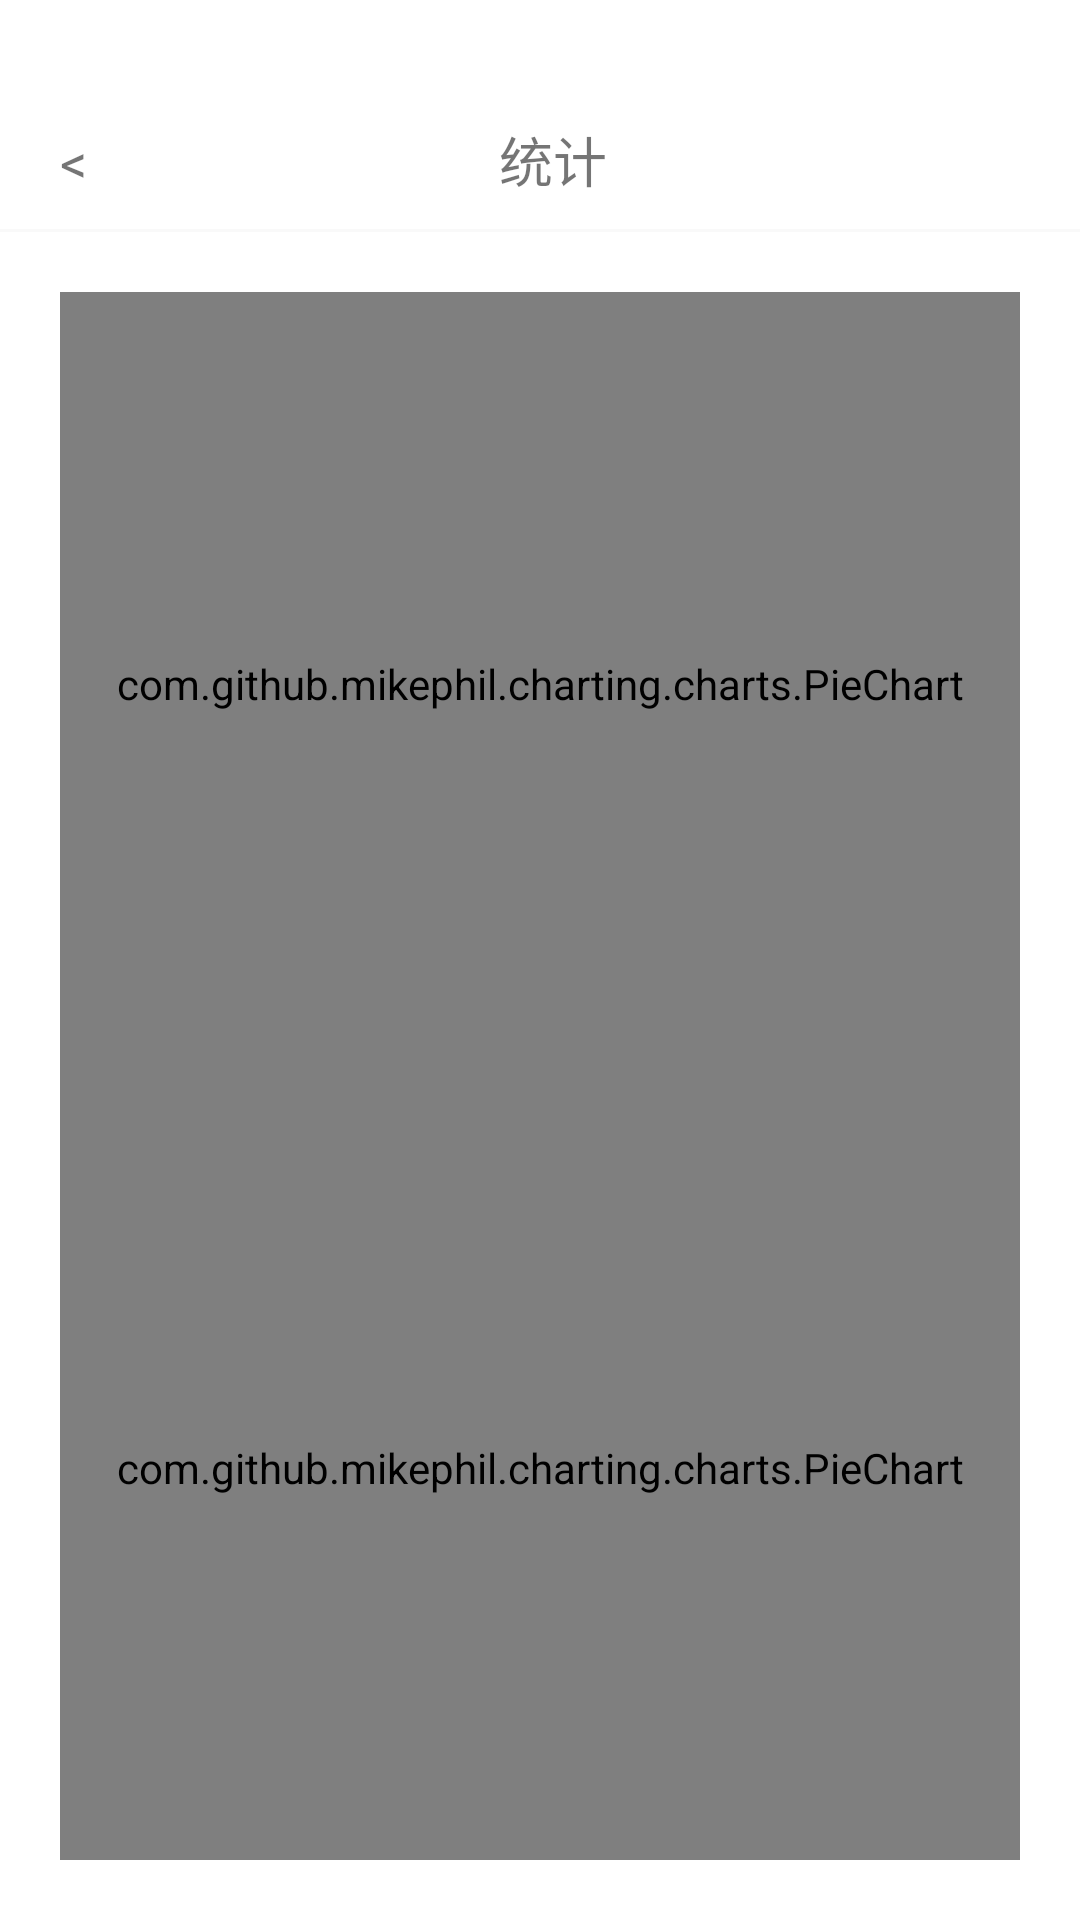

Reconstruct the res/layout file that produces this screen, plus the resources it refers to.
<!-- AndroidManifest.xml: application theme Theme.SongGuoJiZhang -->
<!-- res/layout/activity_classified_statistic_page.xml -->
<?xml version="1.0" encoding="utf-8"?>
<LinearLayout xmlns:android="http://schemas.android.com/apk/res/android"
android:layout_width="match_parent"
android:layout_height="match_parent"
xmlns:tools="http://schemas.android.com/tools"
android:background="@color/background_white"
android:orientation="vertical"
android:paddingTop="@dimen/app_top">


<LinearLayout
    android:layout_width="match_parent"
    android:layout_height="wrap_content"
    android:orientation="horizontal"
    android:padding="10dp">

    <TextView
        android:id="@+id/activity_classified_statistic_page_back_textview"
        android:layout_width="wrap_content"
        android:layout_height="wrap_content"
        android:paddingLeft="10dp"
        android:text="@string/back"
        android:textSize="18sp" />

    <TextView
        android:layout_width="0dp"
        android:layout_height="wrap_content"
        android:layout_weight="1"
        android:gravity="center"
        android:text="统计"
        android:textSize="18sp" />

    <TextView
        android:layout_width="wrap_content"
        android:layout_height="wrap_content"
        android:paddingRight="10dp"
        android:gravity="center"
        android:text=""
        android:textSize="18sp" />
</LinearLayout>
<View
    android:layout_width="match_parent"
    android:layout_height="1dp"
    android:background="@color/line_gray"/>

<LinearLayout
    android:layout_width="match_parent"
    android:layout_height="match_parent"
    android:orientation="vertical"
    android:layout_margin="20dp">



        <LinearLayout
            android:layout_width="match_parent"
            android:layout_height="match_parent"
            android:orientation="vertical">
            <com.github.mikephil.charting.charts.PieChart
                android:id="@+id/activity_classified_statistic_page_pie_chart_income"
                android:layout_width="match_parent"
                android:layout_height="0dp"
                android:layout_weight="1"

                />
            <com.github.mikephil.charting.charts.PieChart
                android:id="@+id/activity_classified_statistic_page_pie_chart_expenditure"
                android:layout_width="match_parent"
                android:layout_height="0dp"
                android:layout_weight="1"

                />
        </LinearLayout>


</LinearLayout>



</LinearLayout>
<!-- resources referenced by this layout -->
<resources>
  <color name="background_white">#ffffffff</color>
  <color name="line_gray">#55ededed</color>
  <dimen name="app_top">30dp</dimen>
  <string name="back">&lt;</string>
  <style name="Theme.SongGuoJiZhang" parent="Theme.MaterialComponents.DayNight.DarkActionBar">
          
          <item name="colorPrimary">@color/purple_500</item>
          <item name="colorPrimaryVariant">@color/purple_700</item>
          <item name="colorOnPrimary">@color/white</item>
          
          <item name="colorSecondary">@color/teal_200</item>
          <item name="colorSecondaryVariant">@color/teal_700</item>
          <item name="colorOnSecondary">@color/black</item>
          
          <item name="android:statusBarColor" tools:targetApi="l">?attr/colorPrimaryVariant</item>
          
      </style>
  <color name="purple_500">#FF6200EE</color>
  <color name="purple_700">#FF3700B3</color>
  <color name="white">#FFFFFFFF</color>
  <color name="teal_200">#FF03DAC5</color>
  <color name="teal_700">#FF018786</color>
  <color name="black">#FF000000</color>
</resources>
